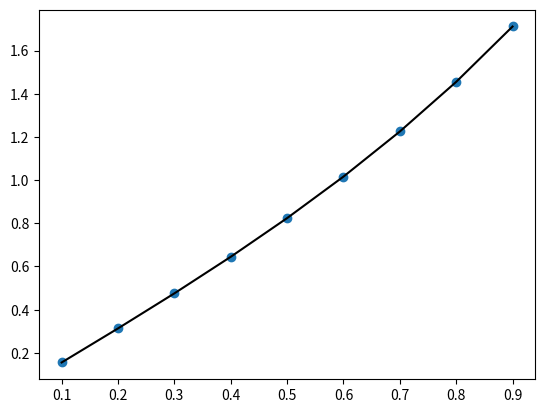

Reproduce this figure in Python.
import numpy as np
from scipy.linalg import solve
import matplotlib.pyplot as plt


def f(x):
    factor = (np.exp(1))**2 / ((np.exp(1))**4 - 1)
    temp = np.exp(2 * x) - np.exp(-2 * x) + (x / factor)
    return factor * temp


x0 = 0
xmax = 1
y0 = 0
ymax = 2

h1 = 0.1
h2 = 0.05

n1 = int((xmax - x0) / h1)
n2 = int((xmax - x0) / h2)

# System as Ay = b

# Solution for h1

y = np.zeros(n1 - 1)
y = np.transpose(y)

A = np.zeros([n1 - 1, n1 - 1])

b = np.zeros(n1 - 1)
b = np.transpose(b)

x1 = np.zeros(n1 - 1)
x2 = np.zeros(n2 - 1)

for i in range(n1 - 1):
    x1[i] = x0 + (i + 1) * h1

for i in range(n1 - 1):
    if (i == 0):
        b[i] = -4 * h1**2 * x1[i] - y0
    elif (i == n1 - 2):
        b[i] = -4 * h1**2 * x1[i] - ymax
    else:
        b[i] = -4 * h1**2 * x1[i]

for i in range(n1 - 1):
    for j in range(n1 - 1):
        if i == j:
            A[i][j] = -2 - 4 * h1**2
        if j == i + 1:
            A[i][j] = 1
        if i == j + 1:
            A[i][j] = 1

y = solve(A, b)

plt.scatter(x1, y)
plt.plot(x1, f(x1), "k")
